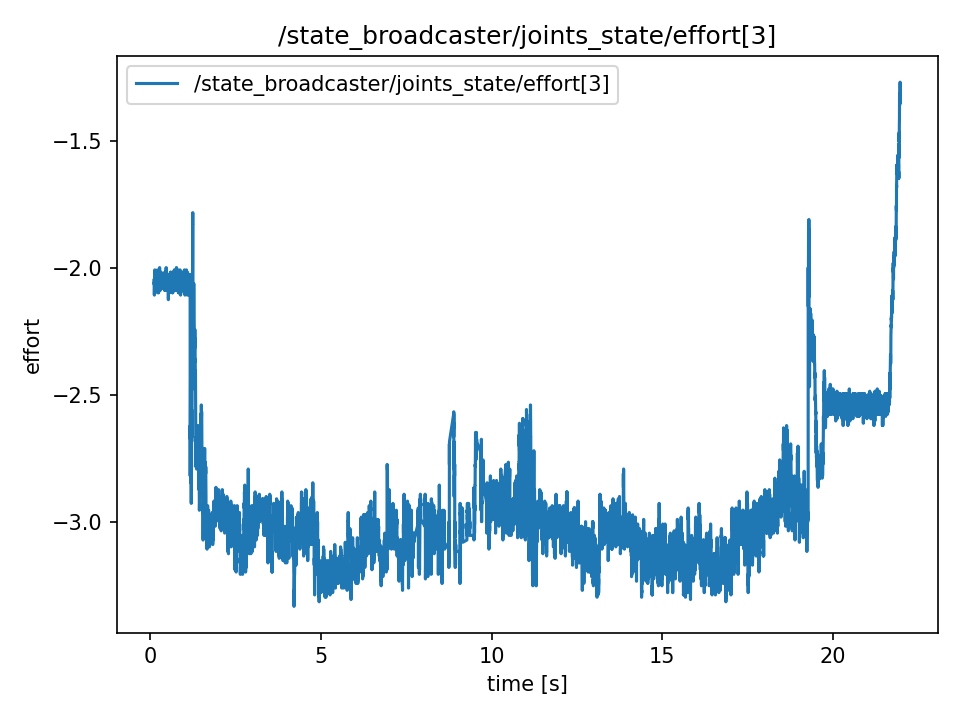

The data file committed next to this chart (first rows):
t, value
0.1165, -2.061
0.1165, -2.061
0.1165, -2.043
0.1184, -2.043
0.1204, -2.07
0.1223, -2.106
0.1242, -2.061
0.1271, -2.061
0.1314, -2.079
0.1314, -2.079
0.1332, -2.043
0.1343, -2.043
0.1356, -2.007
0.1382, -2.052
0.1398, -2.088
0.1424, -2.097
0.1442, -2.079
0.1457, -2.079
0.1479, -2.079
0.1497, -2.025
0.1527, -2.025
0.1541, -2.07
0.1556, -2.061
0.1577, -2.07
0.1598, -2.016
0.1633, -2.025
0.164, -2.07
0.1664, -2.07
0.1677, -2.043
0.1698, -2.052
0.1719, -2.088
0.1746, -2.034
0.1759, -2.034
0.1778, -2.034
0.1822, -2.061
0.1827, -2.061
0.1845, -2.052
0.1861, -2.052
0.1885, -2.07
0.1906, -2.07
0.195, -2.034
0.195, -2.034
0.1973, -2.061
0.1982, -2.061
0.2012, -2.025
0.2065, -2.07
0.2072, -2.034
0.2072, -2.034
0.2081, -2.061
0.2102, -2.061
0.212, -2.007
0.2143, -2.061
0.2162, -2.061
0.2193, -2.07
0.2237, -2.016
0.2237, -2.097
0.2249, -2.079
0.2266, -2.079
0.228, -2.034
0.2304, -2.061
... 10,867 more rows
